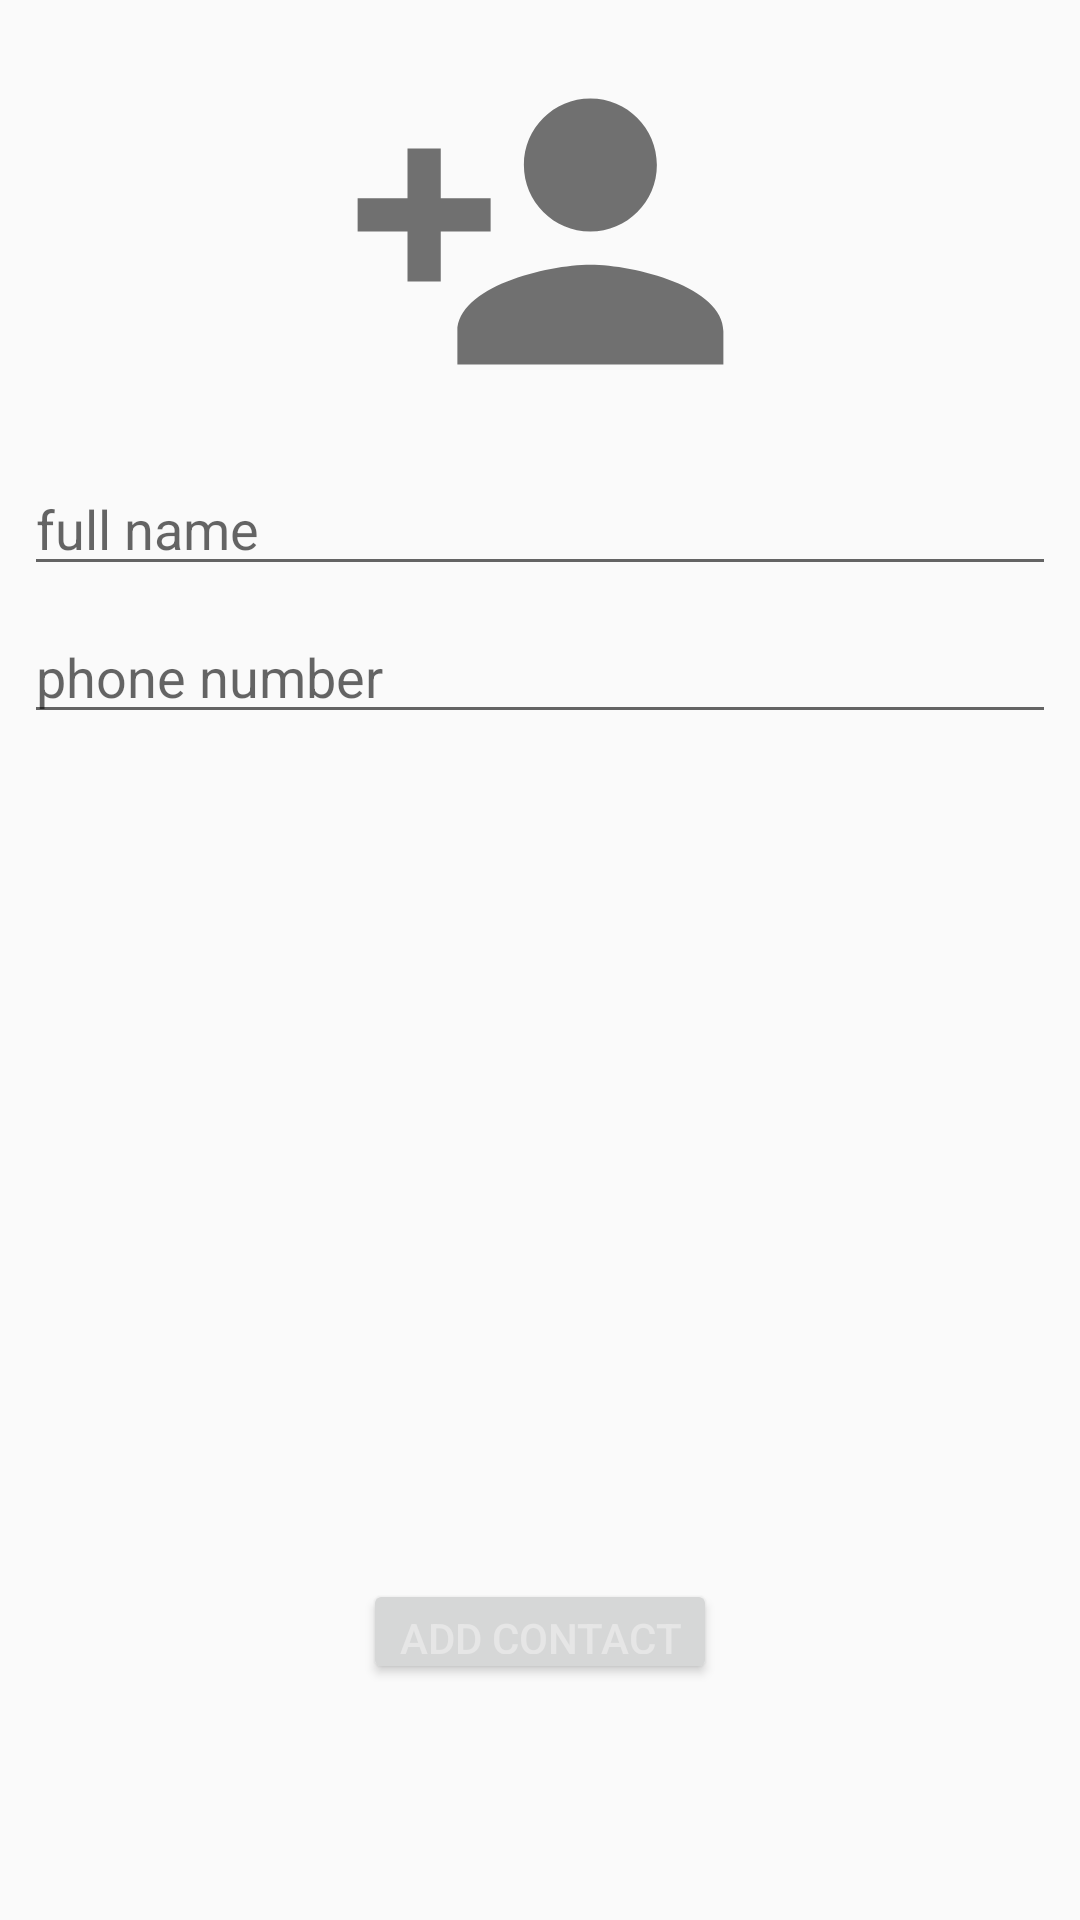

The Android layout XML behind this screen, and the referenced resources:
<!-- AndroidManifest.xml: application theme AppTheme -->
<!-- res/layout/activity_add_contact.xml -->
<?xml version="1.0" encoding="utf-8"?>
<android.support.constraint.ConstraintLayout xmlns:android="http://schemas.android.com/apk/res/android"
    xmlns:app="http://schemas.android.com/apk/res-auto"
    android:layout_width="match_parent"
    android:layout_height="match_parent">

    <ImageView
        android:id="@+id/newContactImage"
        android:layout_width="133dp"
        android:layout_height="138dp"
        android:layout_marginStart="8dp"
        android:layout_marginLeft="8dp"
        android:layout_marginTop="8dp"
        android:layout_marginEnd="8dp"
        android:layout_marginRight="8dp"
        android:src="@drawable/ic_person_add_black_24dp"
        app:layout_constraintEnd_toEndOf="parent"
        app:layout_constraintStart_toStartOf="parent"
        app:layout_constraintTop_toTopOf="parent" />


    <Button
        android:id="@+id/saveContact"
        android:layout_width="wrap_content"
        android:layout_height="35dp"
        android:layout_marginStart="8dp"
        android:layout_marginLeft="8dp"
        android:layout_marginTop="8dp"
        android:layout_marginEnd="8dp"
        android:layout_marginRight="8dp"
        android:layout_marginBottom="8dp"
        android:text="@string/add_contact_batton"
        app:layout_constraintBottom_toBottomOf="parent"
        app:layout_constraintEnd_toEndOf="parent"
        app:layout_constraintStart_toStartOf="parent"
        app:layout_constraintTop_toTopOf="parent"
        app:layout_constraintVertical_bias="0.88" />


    <EditText
        android:id="@+id/addContactPhoneText"
        android:layout_width="0dp"
        android:layout_height="wrap_content"
        android:layout_marginStart="8dp"
        android:layout_marginLeft="8dp"
        android:layout_marginTop="8dp"
        android:layout_marginEnd="8dp"
        android:layout_marginRight="8dp"
        android:ems="10"
        android:maxLength="15"
        android:hint="@string/add_phone_number"
        android:inputType="phone"
        app:layout_constraintEnd_toEndOf="parent"
        app:layout_constraintStart_toStartOf="parent"
        app:layout_constraintTop_toBottomOf="@+id/addContactNameText" />

    <EditText
        android:id="@+id/addContactNameText"
        android:layout_width="0dp"
        android:layout_height="wrap_content"
        android:layout_marginStart="8dp"
        android:layout_marginLeft="8dp"
        android:layout_marginTop="8dp"
        android:layout_marginEnd="8dp"
        android:layout_marginRight="8dp"
        android:ems="10"
        android:maxLines="1"
        android:hint="@string/add_full_name"
        android:inputType="textPersonName"
        app:layout_constraintEnd_toEndOf="parent"
        app:layout_constraintStart_toStartOf="parent"
        app:layout_constraintTop_toBottomOf="@+id/newContactImage" />

</android.support.constraint.ConstraintLayout>
<!-- resources referenced by this layout -->
<resources>
  <!-- drawable ic_person_add_black_24dp (drawable) -->
  <vector android:alpha="0.55" android:autoMirrored="true"
      android:height="100dp" android:viewportHeight="24.0"
      android:viewportWidth="24.0" android:width="100dp" xmlns:android="http://schemas.android.com/apk/res/android">
      <path android:fillColor="#FF000000" android:pathData="M15,12c2.21,0 4,-1.79 4,-4s-1.79,-4 -4,-4 -4,1.79 -4,4 1.79,4 4,4zM6,10L6,7L4,7v3L1,10v2h3v3h2v-3h3v-2L6,10zM15,14c-2.67,0 -8,1.34 -8,4v2h16v-2c0,-2.66 -5.33,-4 -8,-4z"/>
  </vector>
  <string name="add_contact_batton">add contact</string>
  <string name="add_full_name">full name</string>
  <string name="add_phone_number">phone number</string>
  <style name="AppTheme" parent="Theme.AppCompat.Light.DarkActionBar">
          
          <item name="colorPrimary">@color/colorPrimary</item>
          <item name="colorAccent">@color/colorPrimary</item>
          <item name="colorPrimaryDark">@color/colorPrimaryDark</item>
      </style>
  <color name="colorPrimary">#008577</color>
  <color name="colorPrimaryDark">#00574B</color>
</resources>
